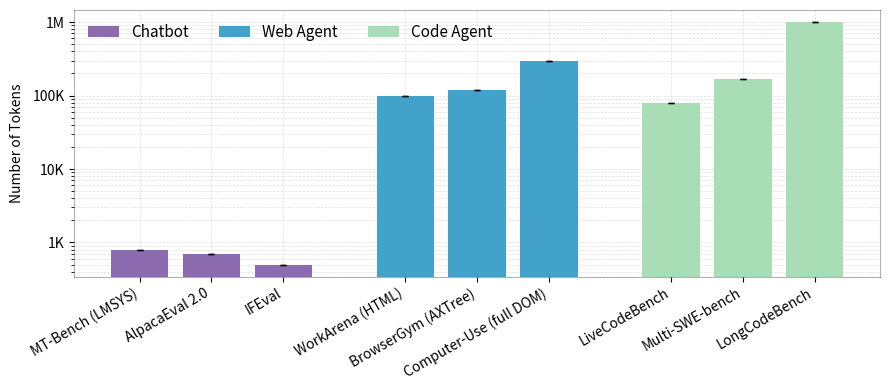

Write Python code to recreate this figure.
# Re-run after kernel reset: Bar plot with three colours by domain, no shaded background.
import matplotlib.pyplot as plt
import numpy as np
from matplotlib.ticker import FuncFormatter
from matplotlib.patches import Patch

colors = {
    "light_green": tuple(i / 255 for i in (140,107,177)),  # for chatbot
    "turq": tuple(i / 255 for i in (168, 221, 181)),       # for code
    "light_blue": tuple(i / 255 for i in (67, 162, 202))   # for web
}

workload_lib = {
    # --- chatbot (added) ---
    "MT-Bench (LMSYS)":        {"year": 2023, "month": 6,  "domain": "Chatbot",  "tokens_median": 800},
    "AlpacaEval 2.0":          {"year": 2024, "month": 1,  "domain": "Chatbot",  "tokens_median": 700},
    "IFEval":                  {"year": 2023, "month": 10, "domain": "Chatbot",  "tokens_median": 500},
    # --- web/agentic ---
    "WorkArena (HTML)":        {"year": 2024, "month": 6,  "domain": "Web Agent",      "tokens_median": 100_000},
    "BrowserGym (AXTree)":     {"year": 2025, "month": 2,  "domain": "Web Agent",      "tokens_median": 120_000},
    "Computer-Use (full DOM)": {"year": 2025, "month": 5,  "domain": "Web Agent",      "tokens_median": 300_000},
    # --- code ---
    "LiveCodeBench":           {"year": 2024, "month": 10, "domain": "Code Agent",     "tokens_median": 80_000},
    "Multi-SWE-bench":         {"year": 2024, "month": 5,  "domain": "Code Agent",     "tokens_median": 170_000},
    "LongCodeBench":           {"year": 2025, "month": 4,  "domain": "Code Agent",     "tokens_median": 1_000_000},

}

items = [(name, v["domain"], v["tokens_median"], v.get("tokens_p90")) for name, v in workload_lib.items()]
domains_sequence = [v["domain"] for v in workload_lib.values()]
unique_domains = list(dict.fromkeys(domains_sequence))  # preserve order

x_positions = []
labels = []
values = []
upper_err = []
domains_per_bar = []

pos = 0
gap = 0.7
bar_width = 0.8

for dom in unique_domains:
    in_dom = [(n, t50, t90) for (n, d, t50, t90) in items if d == dom]
    for name, t50, t90 in in_dom:
        x_positions.append(pos)
        labels.append(name)
        values.append(t50)
        domains_per_bar.append(dom)
        upper_err.append((t90 - t50) if (t90 is not None and t90 > t50) else 0.0)
        pos += 1
    pos += gap

x = np.array(x_positions)
y = np.array(values)
yerr = np.array([np.zeros_like(y), np.array(upper_err)])

fig, ax = plt.subplots(figsize=(9, 4))

domain_color = {"Web Agent": colors["light_blue"], "Code Agent": colors["turq"], "Chatbot": colors["light_green"]}
bar_colors = [domain_color.get(d, colors["light_blue"]) for d in domains_per_bar]

ax.bar(x, y, width=bar_width, yerr=yerr, capsize=2, error_kw=dict(linewidth=0.8), zorder=2, color=bar_colors)

ax.set_yscale("log")
ax.set_xticks(x)
ax.set_xticklabels(labels, rotation=30, ha="right")

ax.set_ylabel("Number of Tokens", labelpad=6)
ax.grid(True, which='both', linestyle='--', linewidth=0.5, alpha=0.4)

legend_handles = [Patch(facecolor=domain_color[d], label=d) for d in unique_domains]
ax.legend(handles=legend_handles, ncol=len(unique_domains), fontsize=11, frameon=False, loc="upper left")

def k_formatter(v, _pos):
    if v >= 1_000_000: return f"{int(v/1_000_000)}M"
    if v >= 1_000:     return f"{int(v/1_000)}K"
    return f"{int(v)}"
ax.yaxis.set_major_formatter(FuncFormatter(k_formatter))

for spine in ax.spines.values():
    spine.set_alpha(0.3)

plt.tight_layout()
outfile = "workload_context_by_domain_bar_colors_chatbot.png"
plt.savefig(outfile, dpi=300, bbox_inches="tight", facecolor='white', transparent=False)
